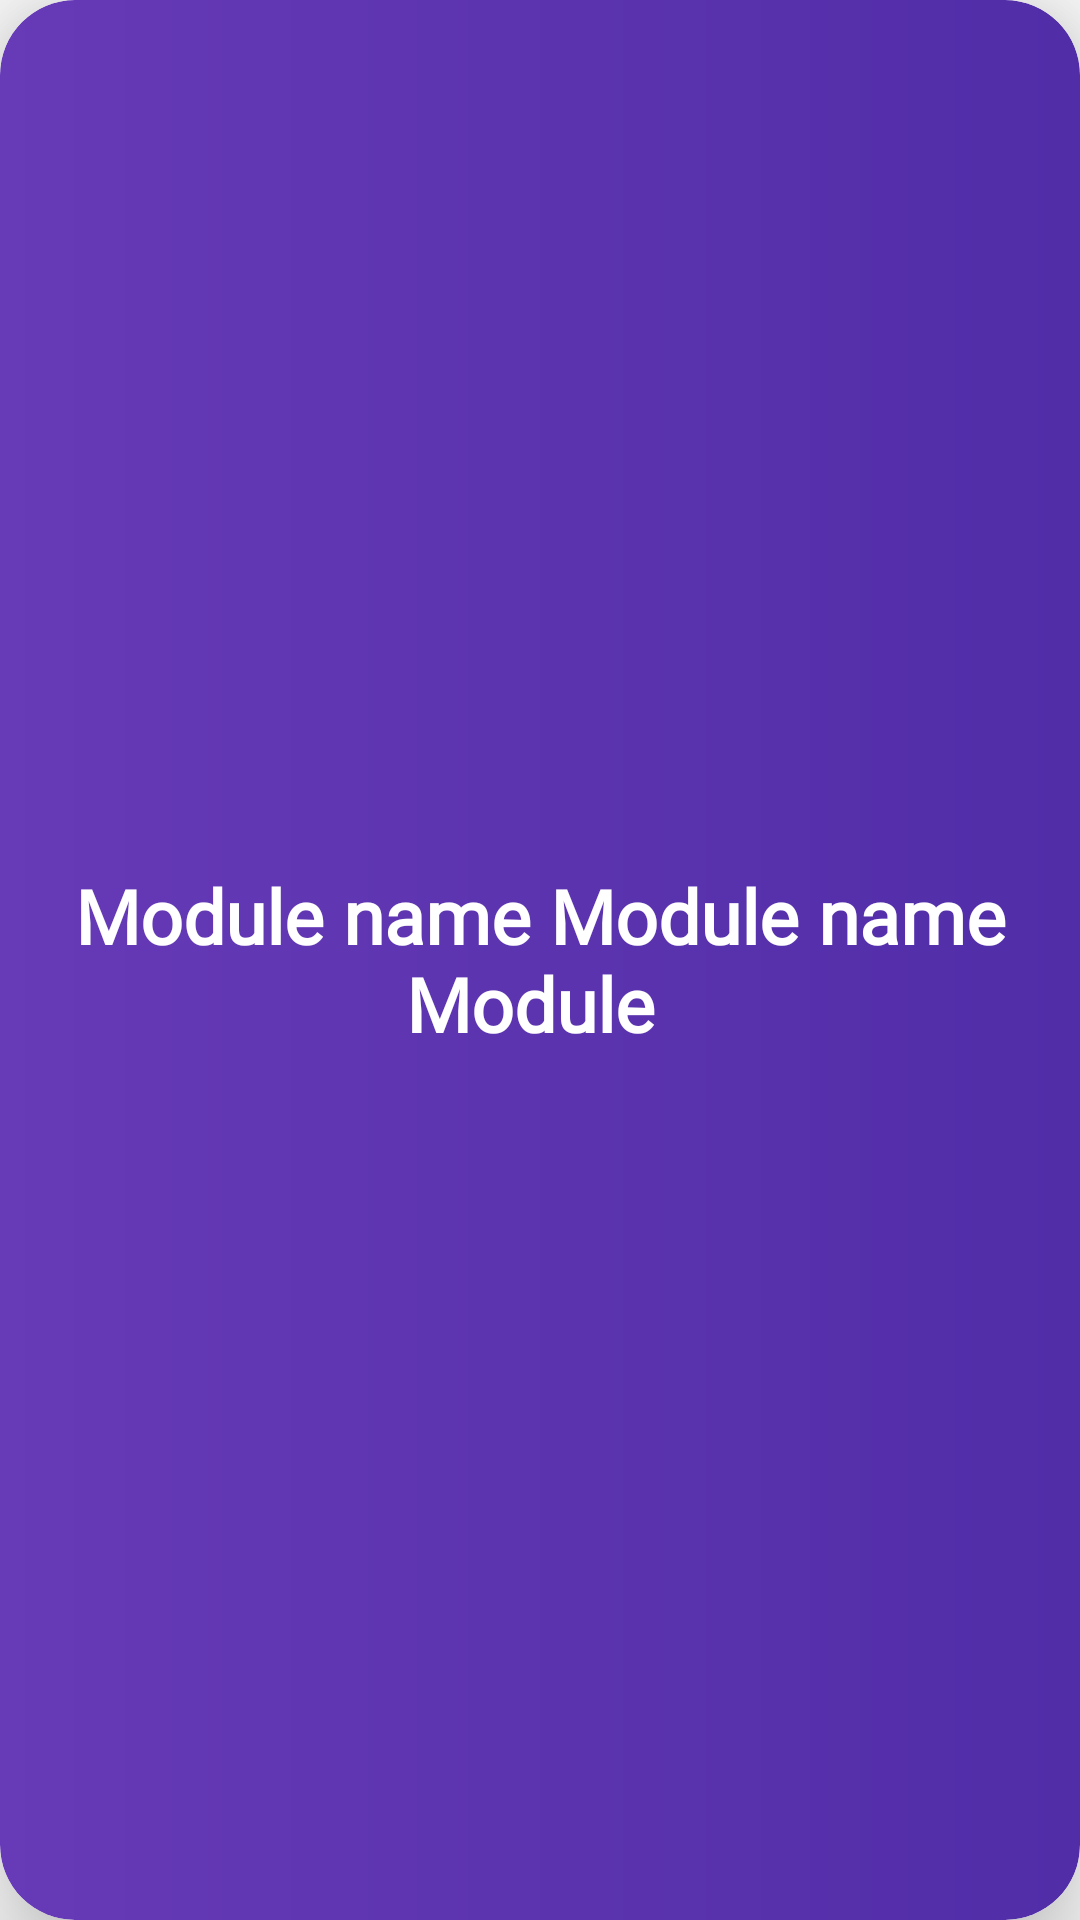

Layout XML and referenced resources for this Android screen:
<!-- AndroidManifest.xml: application theme Theme.FinEdu -->
<!-- res/layout/card.xml -->
<?xml version="1.0" encoding="utf-8"?>
<androidx.cardview.widget.CardView xmlns:android="http://schemas.android.com/apk/res/android"
    android:layout_width="match_parent"
    android:layout_height="120dp"
    xmlns:app="http://schemas.android.com/apk/res-auto"
    android:layout_margin="20dp"
    app:cardCornerRadius="25dp"
    app:cardElevation="20dp"
    android:id="@+id/Module_card">

    <LinearLayout
        android:layout_width="match_parent"
        android:layout_height="match_parent"
        android:background="@drawable/card">

        <TextView
            android:id="@+id/Module_name"
            android:layout_width="match_parent"
            android:layout_height="wrap_content"
            android:layout_gravity="center"
            android:layout_margin="5dp"
            android:fontFamily="@font/pt_sans_bold"
            android:gravity="center"
            android:text="Module name Module name Module "
            android:textColor="@color/white"
            android:textSize="25sp"
            android:textStyle="bold" />

    </LinearLayout>


</androidx.cardview.widget.CardView>
<!-- resources referenced by this layout -->
<resources>
  <!-- drawable card (drawable) -->
  <?xml version="1.0" encoding="utf-8"?>
  <shape xmlns:android="http://schemas.android.com/apk/res/android"
      android:shape="rectangle">
      <gradient
          android:endColor="#673AB7"
          android:startColor="#512DA8"
          android:angle="180"/>
      <corners android:radius="25dp" />
  
  </shape>
  <style name="Theme.FinEdu" parent="Theme.AppCompat.Light.NoActionBar">
          
          <item name="colorPrimary">@color/purple_500</item>
          <item name="colorPrimaryDark">@color/purple_700</item>
          <item name="colorAccent">@color/teal_200</item>
          
      </style>
  <!-- not gathered from this repository: default colours our renderer supplied (Android Studio template values) -->
  <color name="purple_500">#FF6200EE</color>
  <color name="purple_700">#FF3700B3</color>
  <color name="teal_200">#FF03DAC5</color>
  <color name="white">#FFFFFFFF</color>
</resources>
